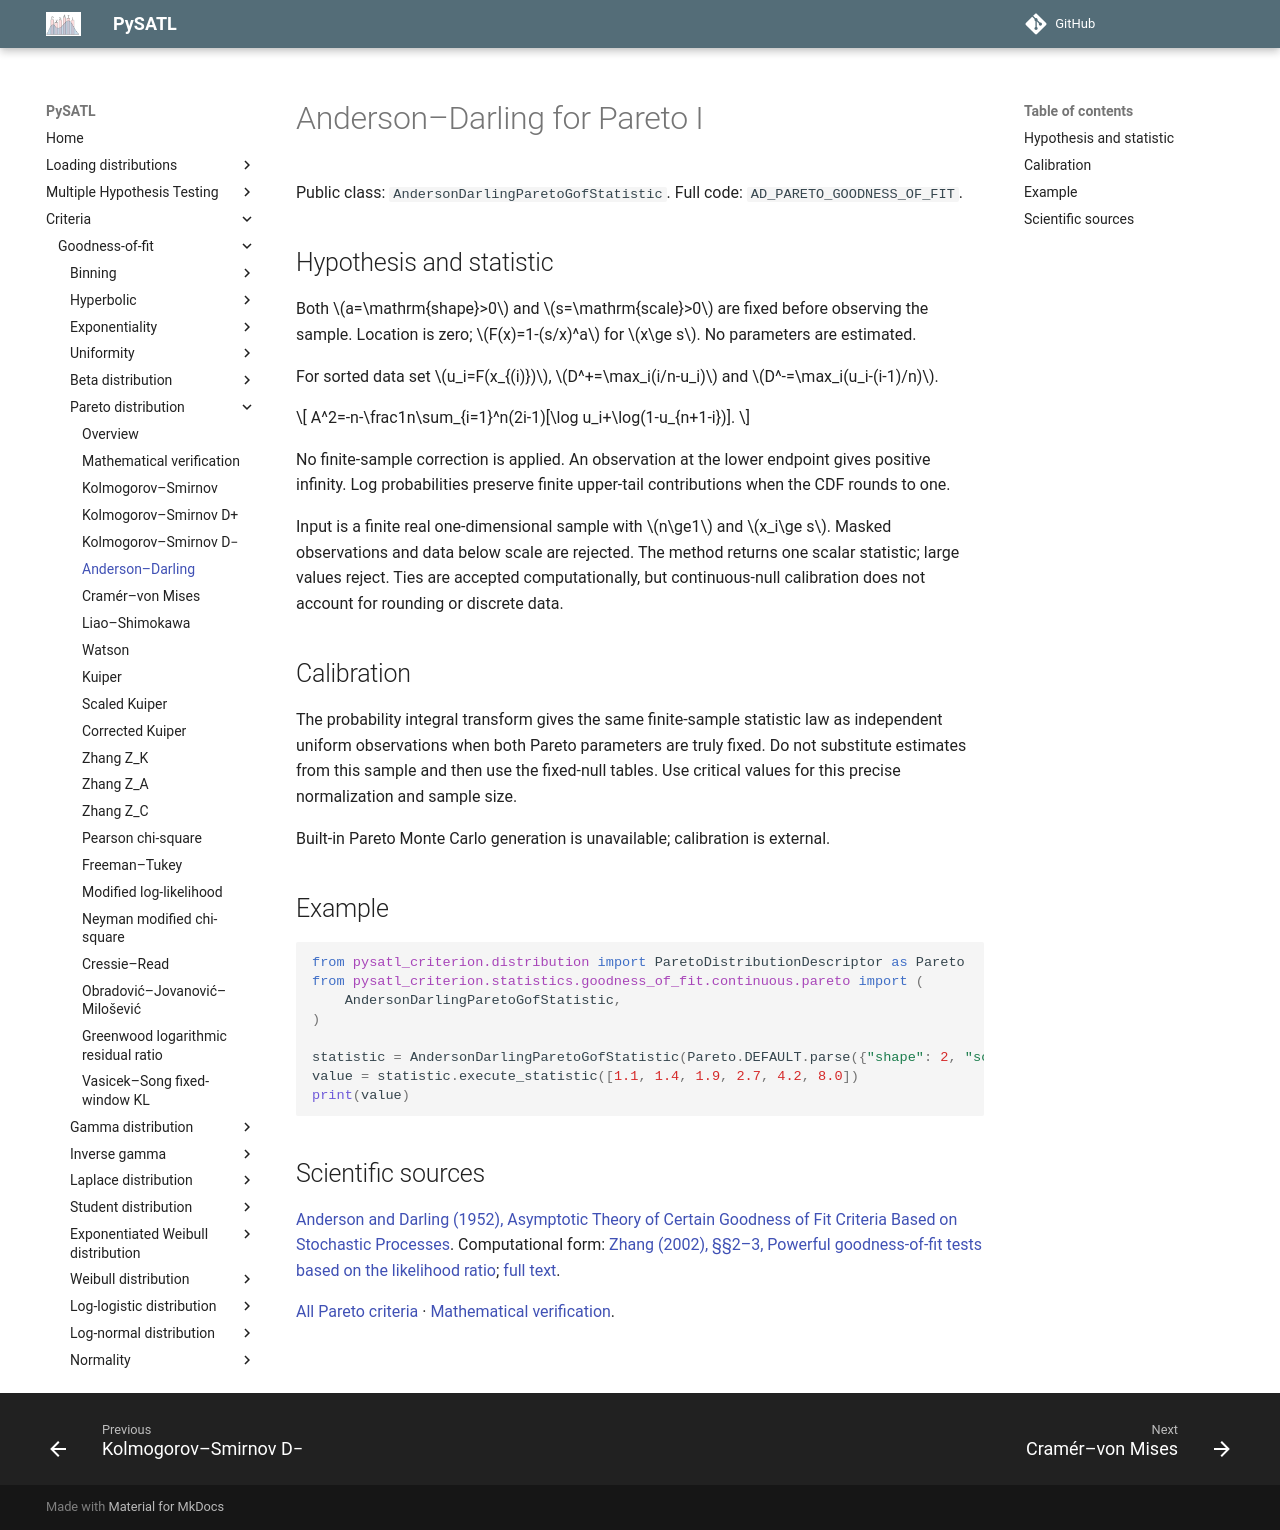

repository: PySATL/pysatl-criterion · page: en/main/criteria/goodness-of-fit/pareto/anderson_darling_pareto_criterion/index.html · generator: mkdocs

# Anderson–Darling for Pareto I

Public class: `AndersonDarlingParetoGofStatistic`. Full code: `AD_PARETO_GOODNESS_OF_FIT`.

## Hypothesis and statistic

Both $a=\mathrm{shape}>0$ and $s=\mathrm{scale}>0$ are fixed before observing the sample.
Location is zero; $F(x)=1-(s/x)^a$ for $x\ge s$. No parameters are estimated.

For sorted data set $u_i=F(x_{(i)})$,
$D^+=\max_i(i/n-u_i)$ and $D^-=\max_i(u_i-(i-1)/n)$.

$$
A^2=-n-\frac1n\sum_{i=1}^n(2i-1)[\log u_i+\log(1-u_{n+1-i})].
$$

No finite-sample correction is applied. An observation at the lower endpoint gives positive infinity. Log probabilities preserve finite upper-tail contributions when the CDF rounds to one.

Input is a finite real one-dimensional sample with $n\ge1$ and $x_i\ge s$.
Masked observations and data below scale are rejected. The method returns one
scalar statistic; large values reject. Ties are accepted computationally, but
continuous-null calibration does not account for rounding or discrete data.

## Calibration

The probability integral transform gives the same finite-sample statistic law
as independent uniform observations when both Pareto parameters are truly fixed.
Do not substitute estimates from this sample and then use the fixed-null tables.
Use critical values for this precise normalization and sample size.

Built-in Pareto Monte Carlo generation is unavailable; calibration is external.

## Example

```python
from pysatl_criterion.distribution import ParetoDistributionDescriptor as Pareto
from pysatl_criterion.statistics.goodness_of_fit.continuous.pareto import (
    AndersonDarlingParetoGofStatistic,
)

statistic = AndersonDarlingParetoGofStatistic(Pareto.DEFAULT.parse({"shape": 2, "scale": 1}))
value = statistic.execute_statistic([1.1, 1.4, 1.9, 2.7, 4.2, 8.0])
print(value)
```

## Scientific sources

[Anderson and Darling (1952), Asymptotic Theory of Certain Goodness of Fit Criteria Based on Stochastic Processes](https://doi.org/10.1214/aoms/1177729437). Computational form: [Zhang (2002), §§2–3, Powerful goodness-of-fit tests based on the likelihood ratio](https://doi.org/10.1111/1467-9868.00337); [full text](https://anakena.dcc.uchile.cl/~mnmonsal/eso.pdf).

[All Pareto criteria](index.md) · [Mathematical verification](mathematical-validation.md).
